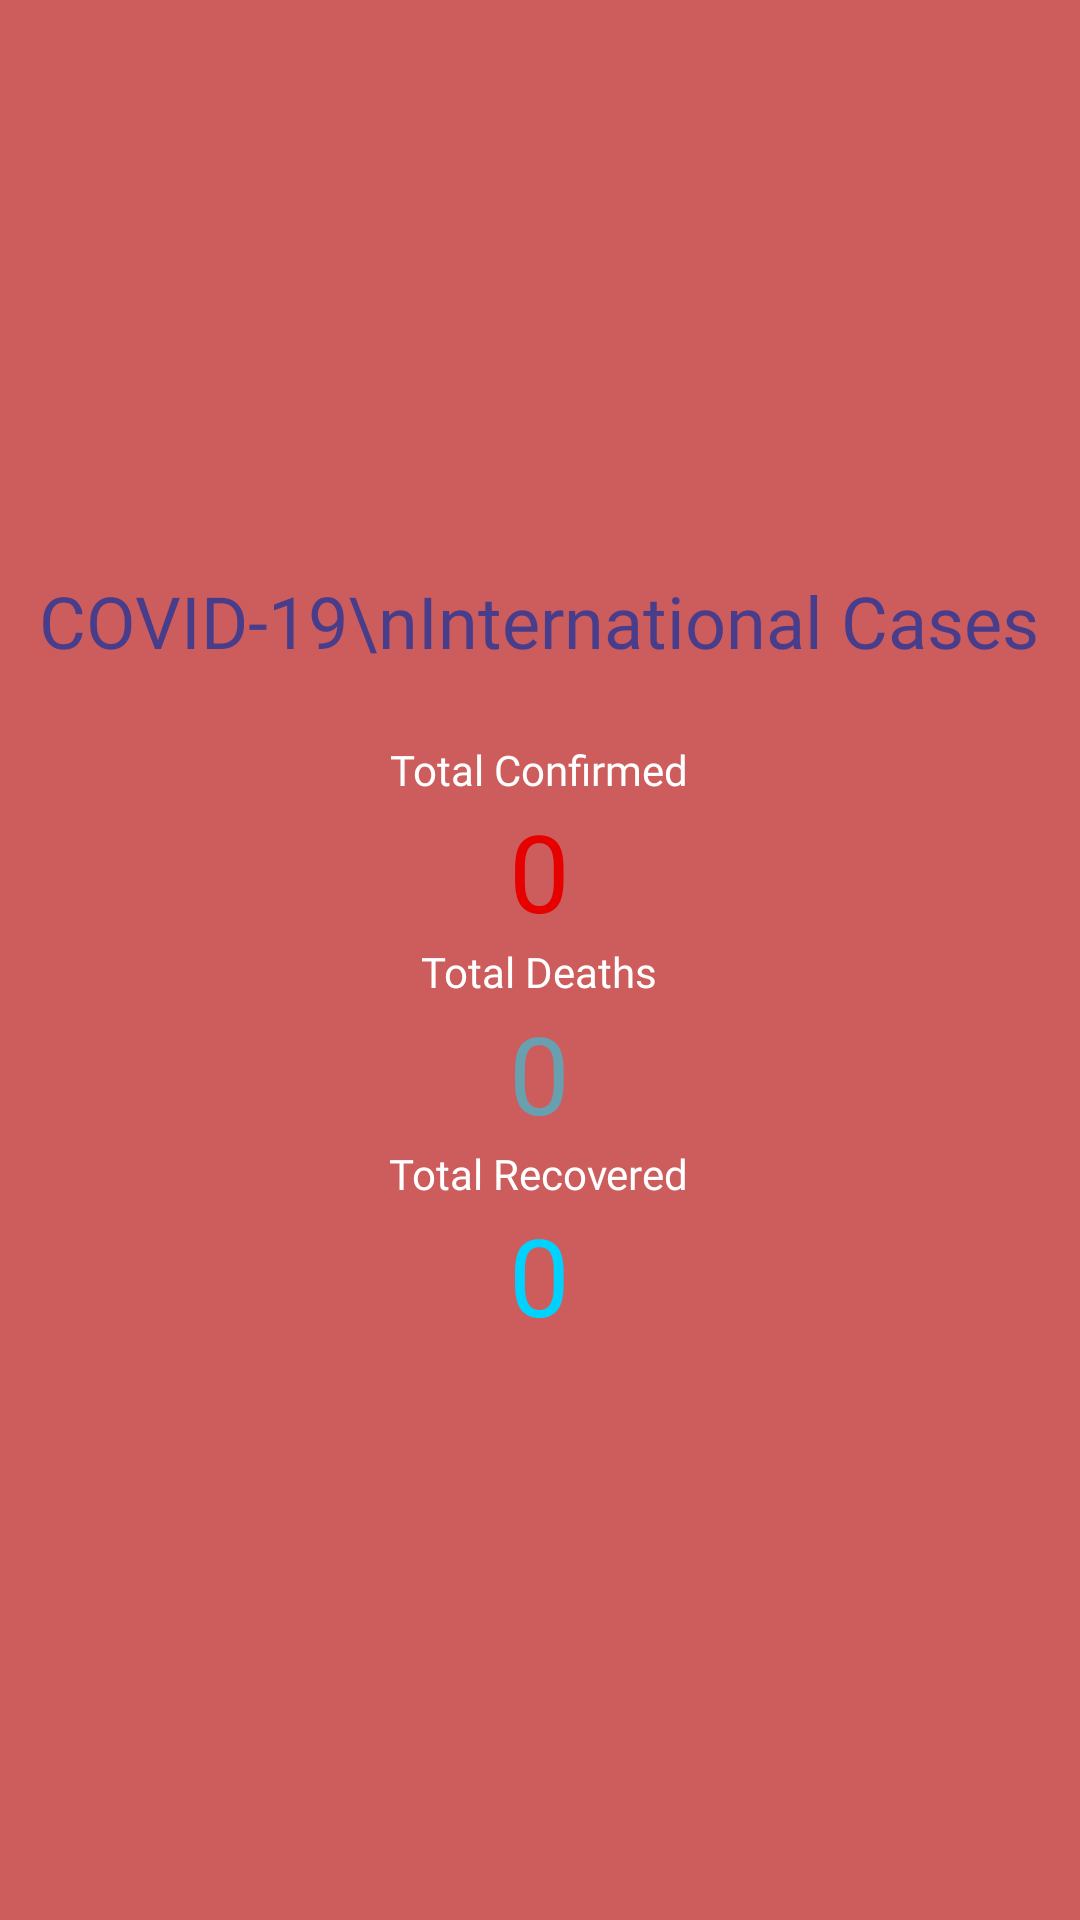

Android layout source for this screen:
<!-- AndroidManifest.xml: application theme AppTheme -->
<!-- res/layout/fragment_international.xml -->
<?xml version="1.0" encoding="utf-8"?>
<RelativeLayout xmlns:android="http://schemas.android.com/apk/res/android"
    xmlns:app="http://schemas.android.com/apk/res-auto"
    android:layout_width="match_parent"
    android:layout_height="match_parent"
    android:background="#cd5c5c">

    <LinearLayout
    android:layout_width="wrap_content"
    android:gravity="center"
    android:layout_centerInParent="true"
    android:orientation="vertical"
    android:layout_height="wrap_content">

    <TextView
        android:layout_width="wrap_content"
        android:layout_height="wrap_content"
        android:fontFamily="@font/poppins_bold"
        android:textColor="#483d8b"
        android:textSize="24sp"
        android:textAlignment="center"
        android:layout_marginBottom="24dp"
        android:text="COVID-19\nInternational Cases"/>

    <TextView
        android:id="@+id/tvLabelTotalIConfirmed"
        style="@style/LabelFontStyle"
        android:layout_width="wrap_content"
        android:layout_height="wrap_content"
        android:text="Total Confirmed"
        android:textColor="#fff"/>

    <TextView
        android:id="@+id/tvTotalIConfirmed"
        style="@style/TotalFontStyle"
        android:layout_width="wrap_content"
        android:layout_height="wrap_content"
        android:text="0"
        android:textColor="@color/colorTotalIConfirmed"/>

    <TextView
        android:id="@+id/tvLabelTotalIDeaths"
        style="@style/LabelFontStyle"
        android:layout_width="wrap_content"
        android:layout_height="wrap_content"
        android:text="Total Deaths"
        android:textColor="#fff"/>

    <TextView
        android:id="@+id/tvTotalIDeaths"
        style="@style/TotalFontStyle"
        android:layout_width="wrap_content"
        android:layout_height="wrap_content"
        android:text="0"
        android:textColor="@color/colorTotalIDeaths"/>

    <TextView
        android:id="@+id/tvLabelTotalIRecovered"
        style="@style/LabelFontStyle"
        android:layout_width="wrap_content"
        android:layout_height="wrap_content"
        android:text="Total Recovered"
        android:textColor="#fff"/>

    <TextView
        android:id="@+id/tvTotalIRecovered"
        style="@style/TotalFontStyle"
        android:layout_width="wrap_content"
        android:layout_height="wrap_content"
        android:text="0"
        android:textColor="@color/colorTotalIRecovered"/>

</LinearLayout>
</RelativeLayout>
<!-- resources referenced by this layout -->
<resources>
  <color name="colorTotalIConfirmed">#e60000</color>
  <color name="colorTotalIDeaths">#68a0b0</color>
  <color name="colorTotalIRecovered">#00d2ff</color>
  <style name="LabelFontStyle">
          <item name="fontFamily">@font/poppins</item>
          <item name="android:textSize">14sp</item>
      </style>
  <style name="TotalFontStyle">
          <item name="fontFamily">@font/poppins</item>
          <item name="android:textSize">36sp</item>
  
      </style>
  <style name="AppTheme" parent="Theme.AppCompat.Light.NoActionBar">
          
          <item name="colorPrimary">@color/colorPrimary</item>
          <item name="colorPrimaryDark">@color/colorPrimaryDark</item>
          <item name="colorAccent">@color/colorAccent</item>
      </style>
  <color name="colorPrimary">#222222</color>
  <color name="colorPrimaryDark">#002d72</color>
  <color name="colorAccent">#03DAC5</color>
</resources>
